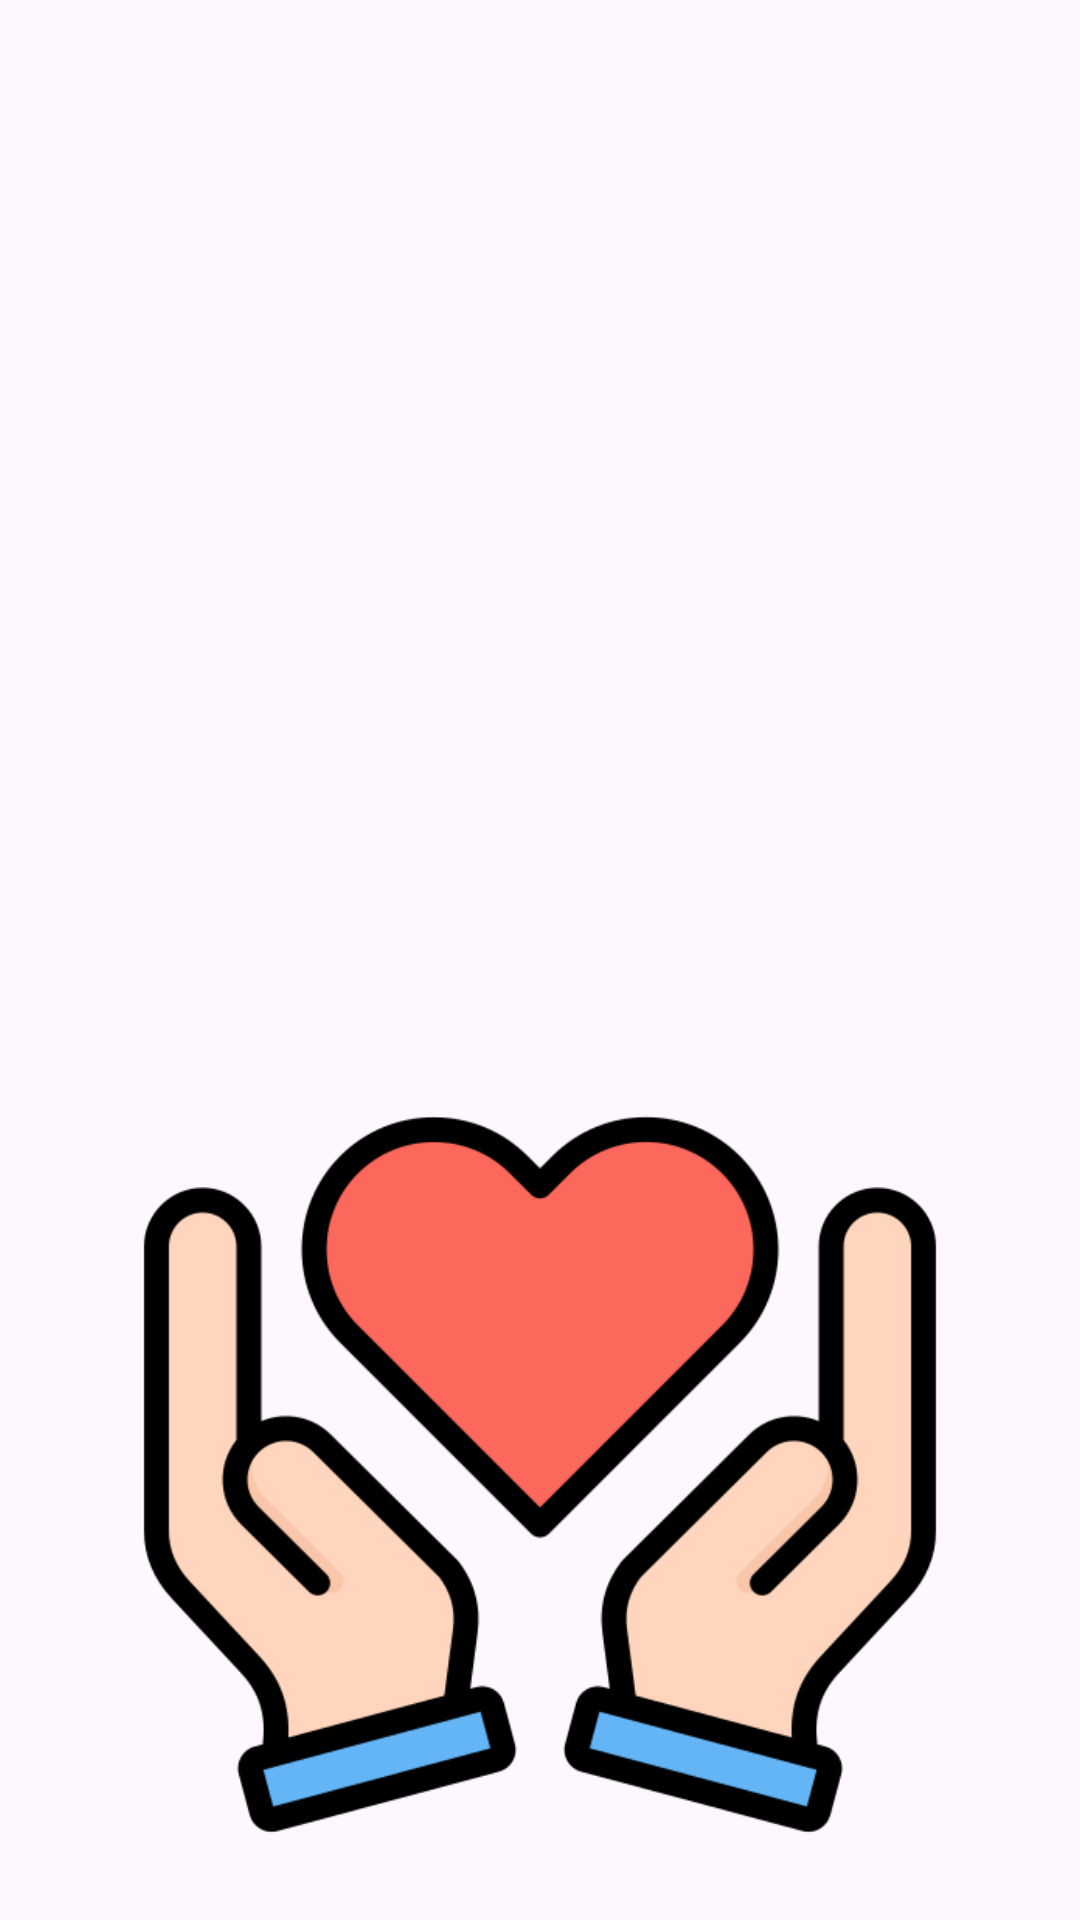

Produce the Android XML layout that renders to this screen, including the resource entries it uses.
<!-- AndroidManifest.xml: application theme Theme.Singuplogin -->
<!-- res/layout/activity_display.xml -->
<?xml version="1.0" encoding="utf-8"?>
<LinearLayout xmlns:android="http://schemas.android.com/apk/res/android"
    xmlns:app="http://schemas.android.com/apk/res-auto"
    xmlns:tools="http://schemas.android.com/tools"
    android:layout_width="match_parent"
    android:layout_height="match_parent"
    android:orientation="vertical"
    android:paddingLeft="16dp"
    android:paddingTop="16dp"
    android:paddingRight="16dp"
    android:paddingBottom="16dp"
    tools:context=".DisplayActivity">

    <ListView
        android:id="@+id/contactsListView"
        android:layout_width="match_parent"
        android:layout_height="343dp" />

    <ImageView
        android:id="@+id/imageView7"
        android:layout_width="match_parent"
        android:layout_height="wrap_content"
        app:srcCompat="@drawable/loyaute" />

</LinearLayout>
<!-- resources referenced by this layout -->
<resources>
  <!-- drawable loyaute: png bitmap (drawable, 32963 bytes) -->
  <style name="Theme.Singuplogin" parent="Base.Theme.Singuplogin" />
  <style name="Base.Theme.Singuplogin" parent="Theme.Material3.DayNight.NoActionBar">
  
           <item name="colorPrimary">@color/lavender</item>
          <item name="colorPrimaryVariant">@color/white</item>
          <item name="colorOnPrimary">@color/ROUGE</item>
  
  
      </style>
  <color name="lavender">#DF643f</color>
  <color name="white">#E2DAD7</color>
  <color name="ROUGE">#A73728</color>
</resources>
